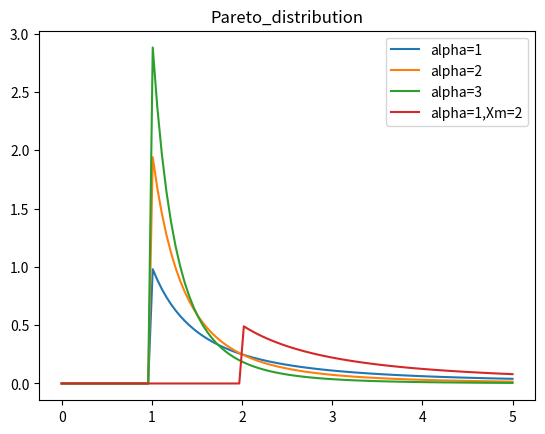

Write the Python code that produced this figure.
# [redacted]
#common proability distrubution
import numpy as np
import matplotlib.pyplot as plt

def plot(x,y):
    plt.plot(x,y)
    plt.show()

def plotSub(x,y,ax=None, aspect=False, label=''):
    ax.plot(x,y,label=label)
    #ax.title.set_text(name)
    if aspect:
        ax.set_aspect(1)
    ax.legend()
     
def NormalDistribution_pdf(x, delta=1, u=0): #https://en.wikipedia.org/wiki/Normal_distribution
    return (1/delta*np.sqrt(2*np.pi))*np.exp(-0.5*((x-u)/delta)**2)
  
def Cauchy_pdf(x, x0=0, scaler=1):#https://en.wikipedia.org/wiki/Cauchy_distribution
    return (1/np.pi*scaler)*(scaler**2/((x-x0)**2+scaler**2))
  
def Generalized_logistic_distribution(x,alpha=1):#https://en.wikipedia.org/wiki/Generalized_logistic_distribution
    return alpha*np.exp(-1*x)/np.power(1+np.exp(-1*x),alpha+1)

def Gumbel_distribution(x,u=0,belta=1):#https://en.wikipedia.org/wiki/Gumbel_distribution
    z = (x-u)/belta
    return np.exp(-1*(z + np.exp(-1*z)))/belta

def Laplace_distribution(x,u=0,b=1):#https://en.wikipedia.org/wiki/Laplace_distribution
    return np.exp(-1*np.abs(x-u)/b)
   
def Logistic_distribution(x, u=0, s=1):#https://en.wikipedia.org/wiki/Logistic_distribution
    z = np.exp(-1*(x-u)/s)
    return z/(s*(1+z)**2)
 
def StudentT_distribution(x):#https://en.wikipedia.org/wiki/Student%27s_t-distribution#Monte_Carlo_sampling
    pass

def Log_normal_distribution(x, delta=1, u=0):#https://en.wikipedia.org/wiki/Log-normal_distribution
    z = -1*(np.log(x)-u)**2/(2*delta**2)
    return (1/x*delta*np.sqrt(2*np.pi)* np.exp(z))

def Weibull_distribution(x,lamda=1,k=1): #https://en.wikipedia.org/wiki/Weibull_distribution
    y = np.zeros((len(x),))
    l = np.where(x < 0)
    if len(l) != 0:
        y[l[0]]=0
        
    l = np.where(x >= 0)
    if len(l) != 0:
        y[l[0]] = (k/lamda)*np.power(x[l[0]]/lamda,k-1)*np.exp(-1*np.power(x[l[0]]/lamda,k))
    return y

def Pareto_distribution(x,alpha=1,Xm=1):#https://en.wikipedia.org/wiki/Pareto_distribution
    y = np.zeros((len(x),))
    l = np.where(x < Xm)
    if len(l) != 0:
        y[l[0]]=0
    
    l = np.where(x >= Xm)
    if len(l) != 0:
        y[l[0]] = alpha*np.power(Xm,alpha)/np.power(x[l[0]],alpha+1)
    return y

def testNormalD():
    x = np.linspace(-5.0, 5.0, 100)
    #y = NormalDistribution_pdf(x)
    #plot(x,y)
    
    ax = plt.subplot(1,1,1)
    plt.title('NormalDistribution')
    plotSub(x, NormalDistribution_pdf(x), ax,label='Normal')
    plotSub(x, NormalDistribution_pdf(x,u=-1,delta=0.5), ax,label='u=-1,delta=0.5')
    plotSub(x, NormalDistribution_pdf(x,u=1,delta=2), ax,label='u=1,delta=2')
    plt.show()
    
def testCauchy():
    x = np.linspace(-5.0, 5.0, 100)  
    ax = plt.subplot(1,1,1)
    plt.title('Cauchy')
    #plotSub(x, Cauchy_pdf(x), ax,label='Cauchy')
    plotSub(x, Cauchy_pdf(x,x0=0,scaler=0.75), ax,label='x0=0,scaler=1')
    plotSub(x, Cauchy_pdf(x,x0=0,scaler=1), ax,label='x0=0,scaler=1')
    #plotSub(x, NormalDistribution_pdf(x), ax,label='Normal')
    plotSub(x, Cauchy_pdf(x,x0=0,scaler=2), ax,label='x0=0,scaler=2')
    plotSub(x, Cauchy_pdf(x,x0=-2,scaler=1), ax,label='x0=-2,scaler=1')
    plt.show()
  
def testLaplace_distribution():
    x = np.linspace(-15.0, 15.0, 100)  
    ax = plt.subplot(1,1,1)
    plt.title('Laplace_distribution')
    plotSub(x, Laplace_distribution(x), ax,label='Laplace_distribution')
    plotSub(x, Laplace_distribution(x,u=0,b=2), ax,label='u=0,b=2')
    plotSub(x, Laplace_distribution(x,u=0,b=4), ax,label='u=0,b=4')
    plotSub(x, Laplace_distribution(x,u=-5,b=4), ax,label='u=5,b=4')
    plt.show()
 
def testLogistic_distribution():
    x = np.linspace(-5.0, 20.0, 100)  
    ax = plt.subplot(1,1,1)
    plt.title('Logistic_distribution')
    plotSub(x, Logistic_distribution(x), ax,label='Logistic_distribution')
    plotSub(x, Logistic_distribution(x,u=5,s=2), ax,label='u=5,b=2')
    plotSub(x, Logistic_distribution(x,u=9,s=3), ax,label='u=9,b=3')
    plotSub(x, Logistic_distribution(x,u=9,s=4), ax,label='u=9,b=4')
    plotSub(x, Logistic_distribution(x,u=6,s=2), ax,label='u=6,b=2')
    plotSub(x, Logistic_distribution(x,u=2,s=1), ax,label='u=2,s=1')
    plt.show()
    
def testLog_normal_distribution():
    x = np.linspace(0, 3.0, 100)  
    ax = plt.subplot(1,1,1)
    plt.title('Log_normal_distribution')
    plotSub(x, Log_normal_distribution(x), ax,label='Log_normal_distribution')
    plotSub(x, Log_normal_distribution(x,delta=0.25), ax,label='delta=0.25')
    plotSub(x, Log_normal_distribution(x,delta=0.5), ax,label='delta=0.5')
    #plotSub(x, Log_normal_distribution(x,delta=1.25), ax,label='delta=1.25')
    plt.show()

def testWeibull_distribution():
    x = np.linspace(0, 2.5, 100)  
    ax = plt.subplot(1,1,1)
    plt.title('Weibull_distribution')
    plotSub(x, Weibull_distribution(x,lamda=1,k=0.5), ax,label='lamda=1,k=0.5')
    plotSub(x, Weibull_distribution(x,lamda=1,k=1), ax,label='lamda=1,k=1')
    plotSub(x, Weibull_distribution(x,lamda=1,k=1.5), ax,label='lamda=1,k=1.5')
    plotSub(x, Weibull_distribution(x,lamda=1,k=5), ax,label='lamda=1,k=5')
    plt.show()  

def testPareto_distribution():
    x = np.linspace(0, 5, 100)  
    ax = plt.subplot(1,1,1)
    plt.title('Pareto_distribution')
    plotSub(x, Pareto_distribution(x,alpha=1), ax,label='alpha=1')
    plotSub(x, Pareto_distribution(x,alpha=2), ax,label='alpha=2')
    plotSub(x, Pareto_distribution(x,alpha=3), ax,label='alpha=3')
    plotSub(x, Pareto_distribution(x,alpha=1,Xm=2), ax,label='alpha=1,Xm=2')
    plt.show()  

def test():
    x = np.linspace(-5.0, 5.0, 100)  
    ax = plt.subplot(1,1,1)
    plt.title('Generalized_logistic_distribution')
    plotSub(x, Generalized_logistic_distribution(x), ax,label='GLD')
    plotSub(x, Generalized_logistic_distribution(x,alpha=0.5), ax,label='GLD alpha=0.5')
    plotSub(x, Gumbel_distribution(x),ax,label='Gumbel_distribution')
    plt.show()
    
def main():
    # testNormalD()
    # testCauchy()
    # testLaplace_distribution()
    # test()
    # testLogistic_distribution()
    # testLog_normal_distribution()
    # testWeibull_distribution()
    testPareto_distribution()
    
if __name__ == '__main__':
    main()
